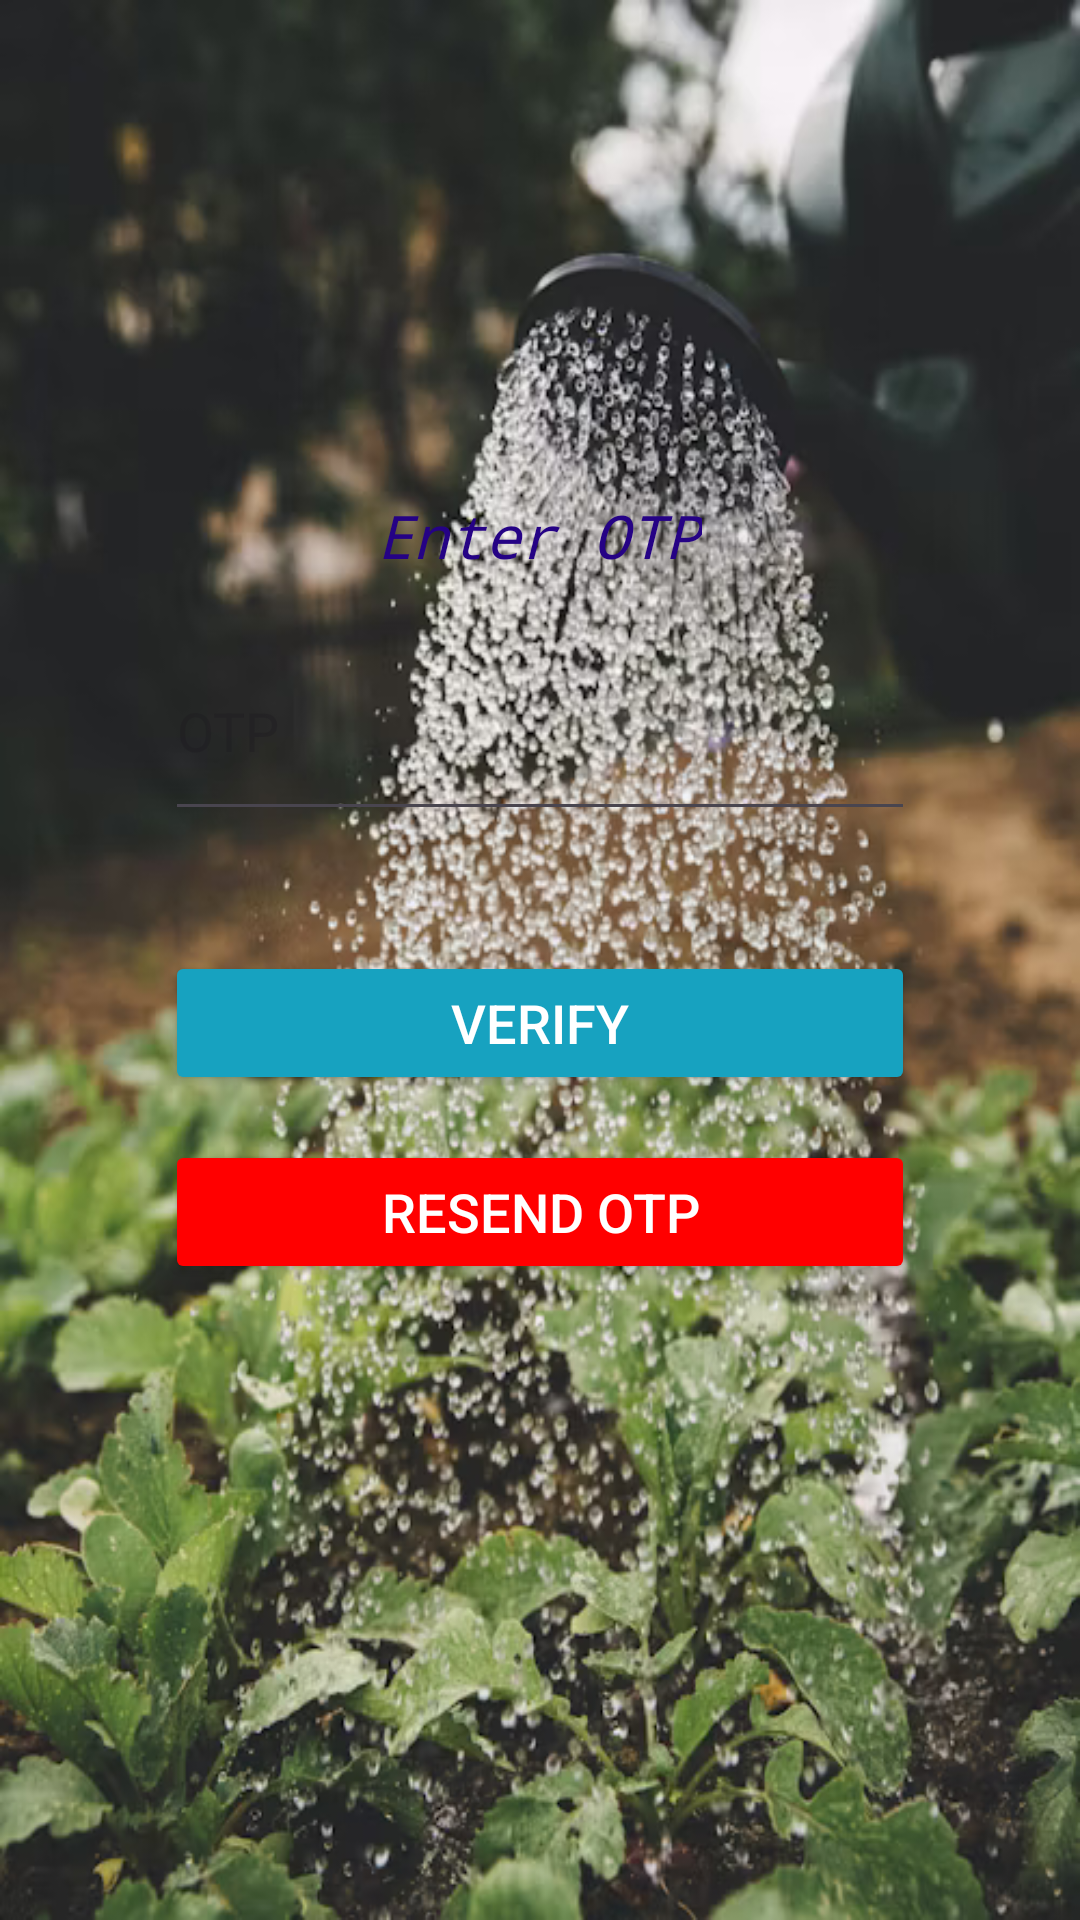

Layout XML and referenced resources for this Android screen:
<!-- AndroidManifest.xml: application theme Theme.NurseryOnline -->
<!-- res/layout/activity_admin_verify_phone.xml -->
<?xml version="1.0" encoding="utf-8"?>
<androidx.constraintlayout.widget.ConstraintLayout xmlns:android="http://schemas.android.com/apk/res/android"
    xmlns:app="http://schemas.android.com/apk/res-auto"
    xmlns:tools="http://schemas.android.com/tools"
    android:layout_width="match_parent"
    android:layout_height="match_parent"
    android:background="@drawable/img6"
    tools:context=".AdminVerifyPhone">

    <LinearLayout
        android:layout_width="280dp"
        android:layout_height="380dp"
        android:id="@+id/linearlayout"
        android:background="@drawable/background_shape"
        android:orientation="vertical"
        app:layout_constraintEnd_toEndOf="parent"
        app:layout_constraintTop_toTopOf="parent"
        app:layout_constraintStart_toStartOf="parent"
        app:layout_constraintBottom_toBottomOf="parent"
        android:padding="15dp">

        <TextView
            android:layout_width="wrap_content"
            android:layout_height="wrap_content"
            android:text="Enter OTP"
            android:textSize="20sp"
            android:textColor="@color/DarkBlue"
            android:layout_gravity="center"
            android:layout_marginTop="20dp"
            android:fontFamily="monospace"
            android:textStyle="italic"/>

        <EditText
            android:layout_width="match_parent"
            android:layout_height="70dp"
            android:layout_marginTop="15dp"
            android:hint="OTP"
            android:ems="10"
            android:id="@+id/code"/>
        <Button
            android:layout_width="match_parent"
            android:layout_height="wrap_content"
            android:layout_marginTop="40dp"
            android:id="@+id/Verify"
            android:backgroundTint="@color/blueish"
            android:text="Verify"
            android:textSize="18sp"
            android:textColor="@color/white"/>
        <Button
            android:layout_width="match_parent"
            android:layout_height="wrap_content"
            android:layout_marginTop="15dp"
            android:id="@+id/Resendotp"
            android:textColor="@color/white"
            android:text="Resend OTP"
            android:backgroundTint="@color/red"
            android:textSize="18sp"/>
        <TextView
            android:layout_width="match_parent"
            android:layout_height="wrap_content"
            android:id="@+id/text"
            android:layout_gravity="center_horizontal"
            android:text=""
            android:layout_marginTop="15dp"
            android:textAlignment="center"
            android:textColor="@color/gray"
            android:textSize="16sp"/>



    </LinearLayout>
</androidx.constraintlayout.widget.ConstraintLayout>
<!-- resources referenced by this layout -->
<resources>
  <color name="DarkBlue">#250285</color>
  <color name="blueish">#17A2C0</color>
  <color name="gray">#7E000000</color>
  <color name="red">#FF0000</color>
  <color name="white">#FFFFFFFF</color>
  <!-- drawable img6: png bitmap (drawable, 564162 bytes) -->
  <style name="Theme.NurseryOnline" parent="Base.Theme.NurseryOnline">
          
          <item name="android:windowTranslucentNavigation">true</item>
      </style>
  <style name="Base.Theme.NurseryOnline" parent="Theme.Material3.DayNight.NoActionBar">
          
          
      </style>
</resources>
